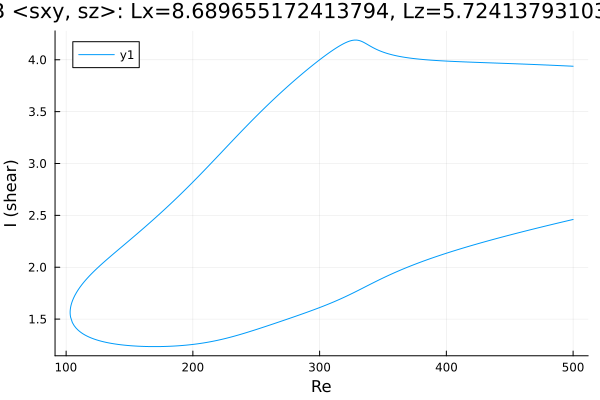

Data behind this chart, as committed beside it:
Re, shear
500.0, 3.938
499.4, 3.938
498, 3.939
496.6, 3.94
495.2, 3.941
493.8, 3.941
492.3, 3.942
490.9, 3.943
489.5, 3.944
488.1, 3.945
486.7, 3.945
485.3, 3.946
483.9, 3.947
482.4, 3.948
481, 3.949
479.6, 3.949
478.2, 3.95
476.8, 3.951
475.4, 3.951
474, 3.952
472.5, 3.953
471.1, 3.954
469.7, 3.954
468.3, 3.955
466.9, 3.956
465.5, 3.956
464.1, 3.957
462.6, 3.958
461.2, 3.958
459.8, 3.959
458.4, 3.96
457, 3.96
455.6, 3.961
454.2, 3.962
452.7, 3.962
451.3, 3.963
449.9, 3.964
448.5, 3.964
447.1, 3.965
445.7, 3.966
444.3, 3.966
442.8, 3.967
441.4, 3.967
440, 3.968
438.6, 3.969
437.2, 3.969
435.8, 3.97
434.4, 3.971
432.9, 3.971
431.5, 3.972
430.1, 3.972
428.7, 3.973
427.3, 3.974
425.9, 3.974
424.5, 3.975
423, 3.976
421.6, 3.976
420.2, 3.977
418.8, 3.977
417.4, 3.978
... 570 more rows
